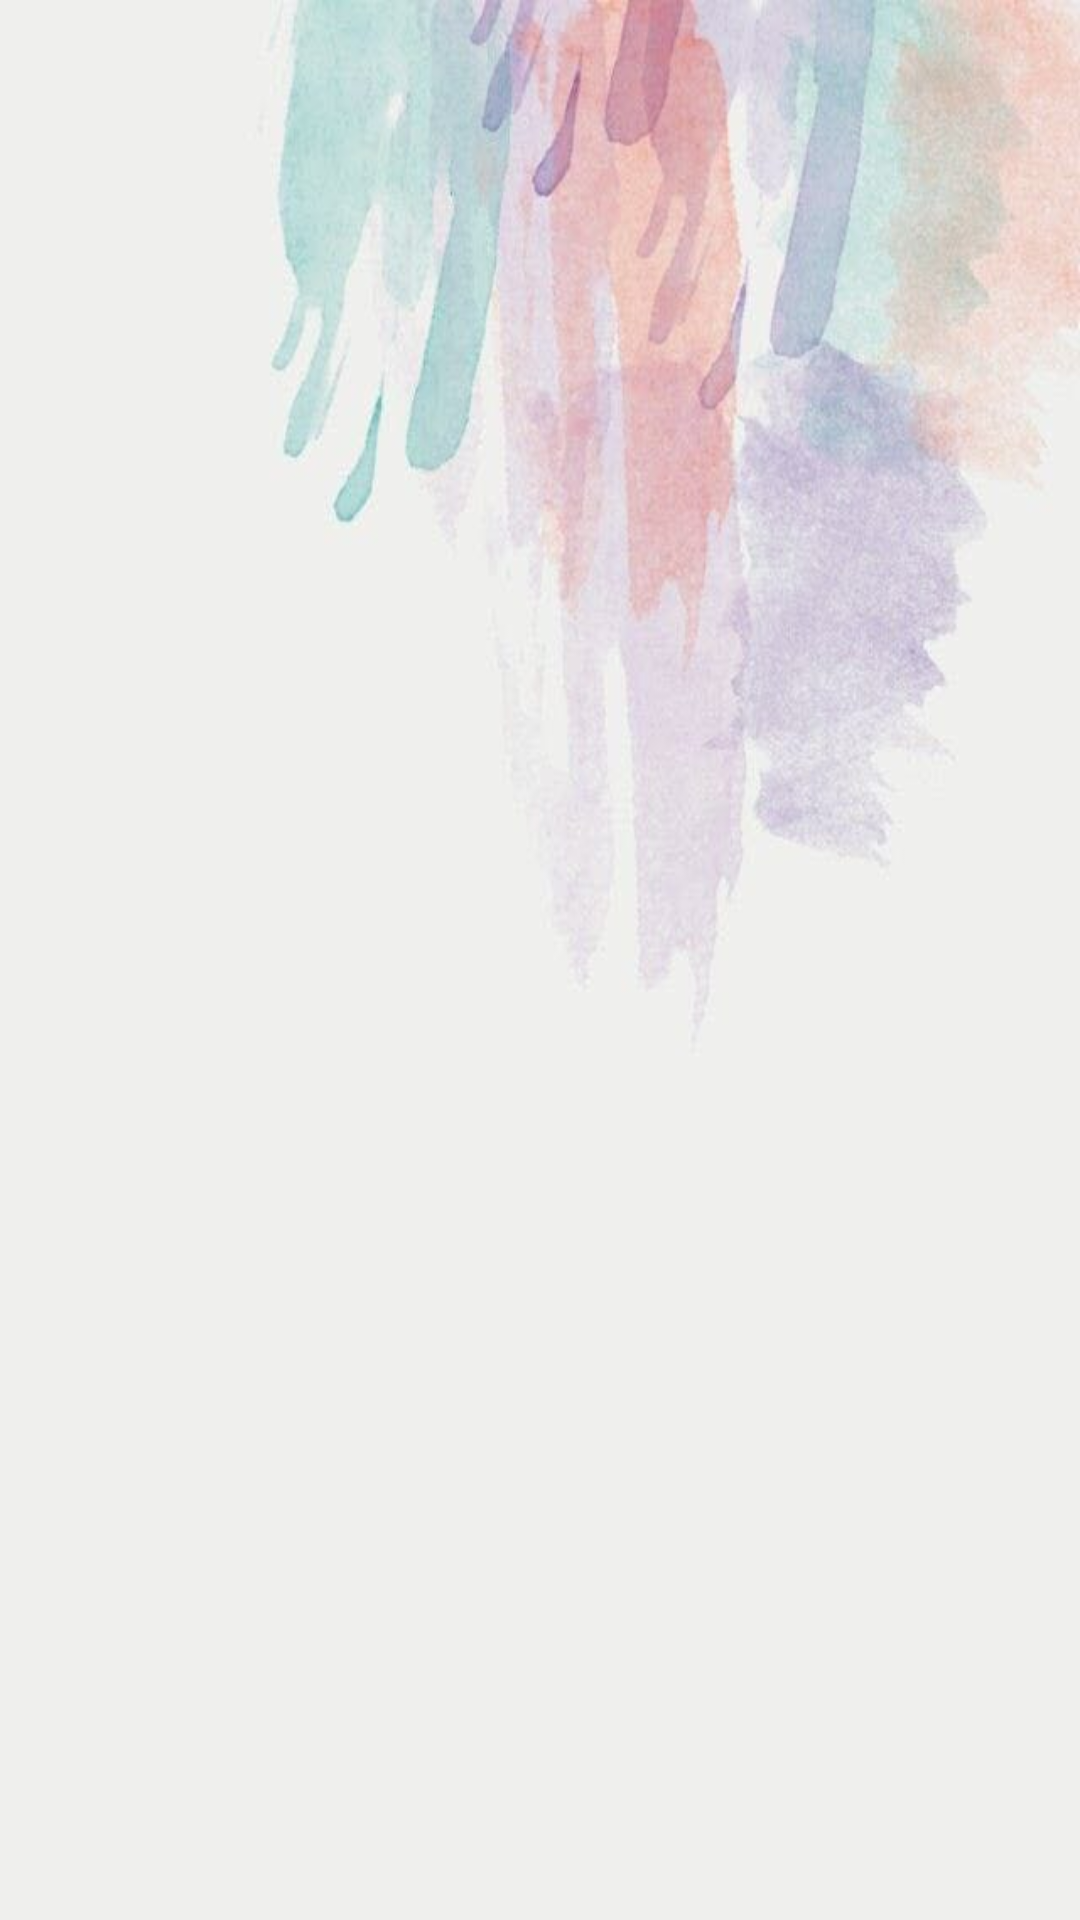

The Android layout XML behind this screen, and the referenced resources:
<!-- AndroidManifest.xml: application theme Theme.ShoesCenter -->
<!-- res/layout/activity_catalogue.xml -->
<?xml version="1.0" encoding="utf-8"?>
<RelativeLayout xmlns:android="http://schemas.android.com/apk/res/android"
    android:layout_width="match_parent"
    android:layout_height="match_parent"
    android:background="@drawable/arr">

    <GridView
        android:id="@+id/gridView"
        android:layout_width="match_parent"
        android:layout_height="match_parent"
        android:layout_marginTop="150dp"
        android:gravity="center"
        android:horizontalSpacing="10dp"
        android:numColumns="2"
        android:padding="10dp"
        android:stretchMode="columnWidth"
        android:verticalSpacing="10dp" />

</RelativeLayout>
<!-- resources referenced by this layout -->
<resources>
  <!-- drawable arr: jpg bitmap (drawable, 24865 bytes) -->
  <style name="Theme.ShoesCenter" parent="Base.Theme.ShoesCenter" />
  <style name="Base.Theme.ShoesCenter" parent="Theme.Material3.DayNight">
          
          
      </style>
</resources>
